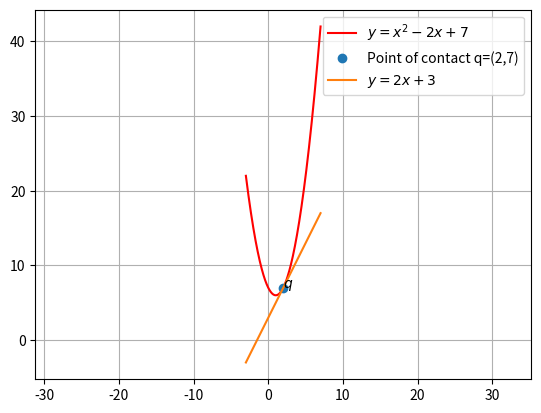

Here is the Python script that generated this plot:
import numpy as np
import matplotlib.pyplot as plt
import math

def curveFunction(x):
    return (x**2) - (2*x) + 7

def tangentLine(x):
    return (2*x) + 3


X_coord = np.array(np.linspace(-3,7,400))
Y_coord =curveFunction(X_coord)
y1 = np.zeros(len(X_coord))

for i in range(len(X_coord)):
    y1[i] = Y_coord[i]*-1


#plot points and lines
plt.plot(X_coord, Y_coord,'r', label='$y=x^2-2x+7$')
plt.plot(2, 7, 'o', label='Point of contact q=(2,7)')
X_coord = np.array(np.linspace(-3,7,400))
y2=tangentLine(X_coord)
plt.plot(X_coord,y2,  label='$y=2x+3$')
plt.text(2, 7,'$q$')



plt.axis('equal')
plt.legend(loc='best')
plt.grid()
plt.savefig('parallelLineTangent.png')
plt.show()